Run: headless pygame with SDL's dummy video driver; simulated clock (each Clock.tick advances the game by its frame time, no real sleeping); random seed 0; keys injected as events and as key.get_pressed() state; no mouse input.
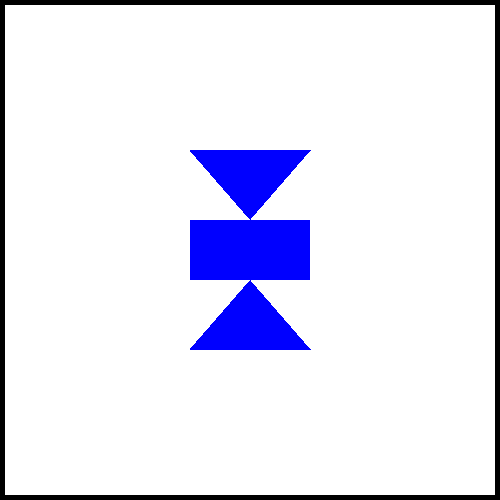
Frame 1 of 4 · flips 1–60 · no input
Frame 2 of 4 · flips 61–180 · tapped SPACE, RETURN · held RIGHT (→), D · screen unchanged from frame 1, image omitted
Frame 3 of 4 · flips 181–300 · held DOWN (↓), S · screen unchanged from frame 2, image omitted
Frame 4 of 4 · flips 301–420 · held LEFT (←), A, UP (↑), W · screen unchanged from frame 3, image omitted

The pygame program that drew these frames:

import pygame
import math

pygame.init()
win = pygame.display.set_mode((500, 500))
pygame.display.set_caption("Moja gra")

# deklarowanie kolorów
CZERWONY = (255, 0, 0)
ZIELONY = (0, 255, 0)
ZOLTY = (255, 255, 0)
FIOLETOWY = (128, 0, 128)
JASNY_NIEBIESKI = (0, 255, 255)
POMARANCZOWY = (255, 165, 0)
NIEBIESKI = (0, 0, 255)
SZARY = (128, 128, 128)
BIALY = (255, 255, 255)
CZARNY = (0, 0, 0)

run = True
while run:
    for event in pygame.event.get():
        if event.type == pygame.QUIT:
            run = False

    #białe tło
    win.fill(BIALY)

    #czarna obwódka

    grubosc_obwodki = 5
    pygame.draw.rect(win, CZARNY, (0, 0, 500, grubosc_obwodki))
    pygame.draw.rect(win, CZARNY, (0, 0, grubosc_obwodki, 500))
    pygame.draw.rect(win, CZARNY, (495, 0, grubosc_obwodki, 500))
    pygame.draw.rect(win, CZARNY, (0, 495, 500, grubosc_obwodki))


    # Rysowanie prostokąta
    szerokosc_prostokata = 120
    wysokosc_prostokata = 60
    x_środek = (500 - szerokosc_prostokata) // 2
    y_środek = (500 - wysokosc_prostokata) // 2

    pygame.draw.rect(win, NIEBIESKI, (x_środek, y_środek, szerokosc_prostokata, wysokosc_prostokata))

    # Rysowanie dolnego trójkąta
    srodek_x = 250
    srodek_y = 315
    dlugosc_boku = 120
    wysokosc_trójkąta = dlugosc_boku * math.sqrt(3) / 2

    x1 = srodek_x - dlugosc_boku / 2
    y1 = srodek_y + (math.sqrt(3) / 2) * dlugosc_boku / 3
    x2 = srodek_x + dlugosc_boku / 2
    y2 = y1
    x3 = srodek_x
    y3 = srodek_y - ((math.sqrt(3) / 2) * dlugosc_boku / 3)

    punkty = [(x1, y1), (x2, y2), (x3, y3)]
    pygame.draw.polygon(win, NIEBIESKI, punkty)

    # Rysowanie górnego trójkąta
    srodek_x2 = 250
    srodek_y2 = 185
    dlugosc_boku2 = 120

    ax1 = srodek_x2 - dlugosc_boku2 / 2
    ay1 = srodek_y2 - (math.sqrt(3) / 2) * dlugosc_boku2 / 3
    ax2 = srodek_x2 + dlugosc_boku2 / 2
    ay2 = ay1
    ax3 = srodek_x2
    ay3 = srodek_y2 + ((math.sqrt(3) / 2) * dlugosc_boku2 / 3)

    punkty = [(ax1, ay1), (ax2, ay2), (ax3, ay3)]
    pygame.draw.polygon(win, NIEBIESKI, punkty)











    pygame.display.update()
